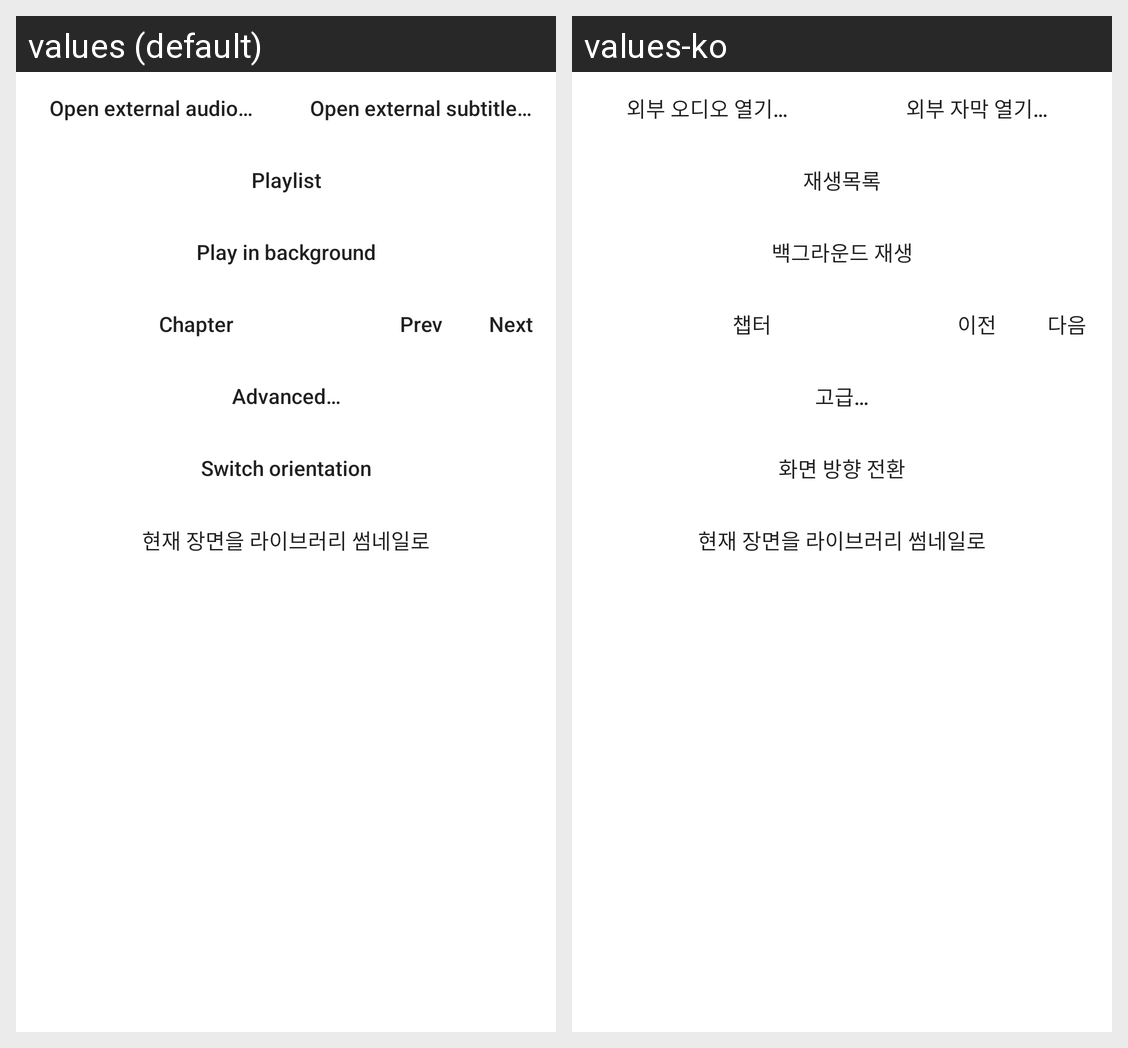

Here is an Android app screen in its default locale and in the app's own translations. Write out the translated-string differences for the strings that appear on this screen.
Android screen res/layout/dialog_top_menu.xml rendered under 2 locales, left to right: values (default), values-ko. Device: Nexus 5 (rendered at 1080×1920; each locale shown at half size, 540×960, under a caption strip naming it); theme Theme.MaterialComponents.DayNight.NoActionBar.
Strings drawn on this screen, with the default value and each locale's value (text and hints the layout hard-codes, and strings that could not be matched under every locale, appear in the picture but are not listed):

open_external_audio
  values: Open external audio…
  values-ko: 외부 오디오 열기…

open_external_sub
  values: Open external subtitle…
  values-ko: 외부 자막 열기…

action_playlist
  values: Playlist
  values-ko: 재생목록

resume_bg_playback
  values: Play in background
  values-ko: 백그라운드 재생

chapter_button
  values: Chapter
  values-ko: 챕터

dialog_prev
  values: Prev
  values-ko: 이전

dialog_next
  values: Next
  values-ko: 다음

advanced_menu
  values: Advanced…
  values-ko: 고급…

switch_orientation
  values: Switch orientation
  values-ko: 화면 방향 전환
